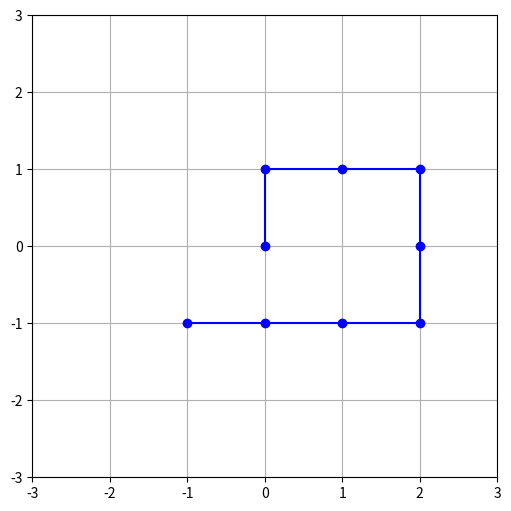

Write the Python code that produced this figure.
# [redacted]
# [redacted]
# [redacted]

import matplotlib.pyplot as plt


def draw_graph(protein):

    L_x = []
    L_y = []

    for acid in protein:
        L_x.append(acid[0])
        L_y.append(acid[1])

    max_distance = max([max(L_x), max(L_y)]) + 1

    plt.figure("Folded protein", figsize = (6, 6))

    plt.plot(L_x, L_y, 'b-')
    plt.plot(L_x, L_y, 'bo')

    plt.xlim([-max_distance, max_distance])
    plt.ylim([-max_distance, max_distance])

    plt.grid(axis = "both")

    plt.show()


if __name__ == "__main__":
    test_protein = [[0,0], [0,1], [1,1], [2,1], [2,0], [2,-1], [1,-1], [0, -1], [-1,-1]]
    draw_graph(test_protein)
